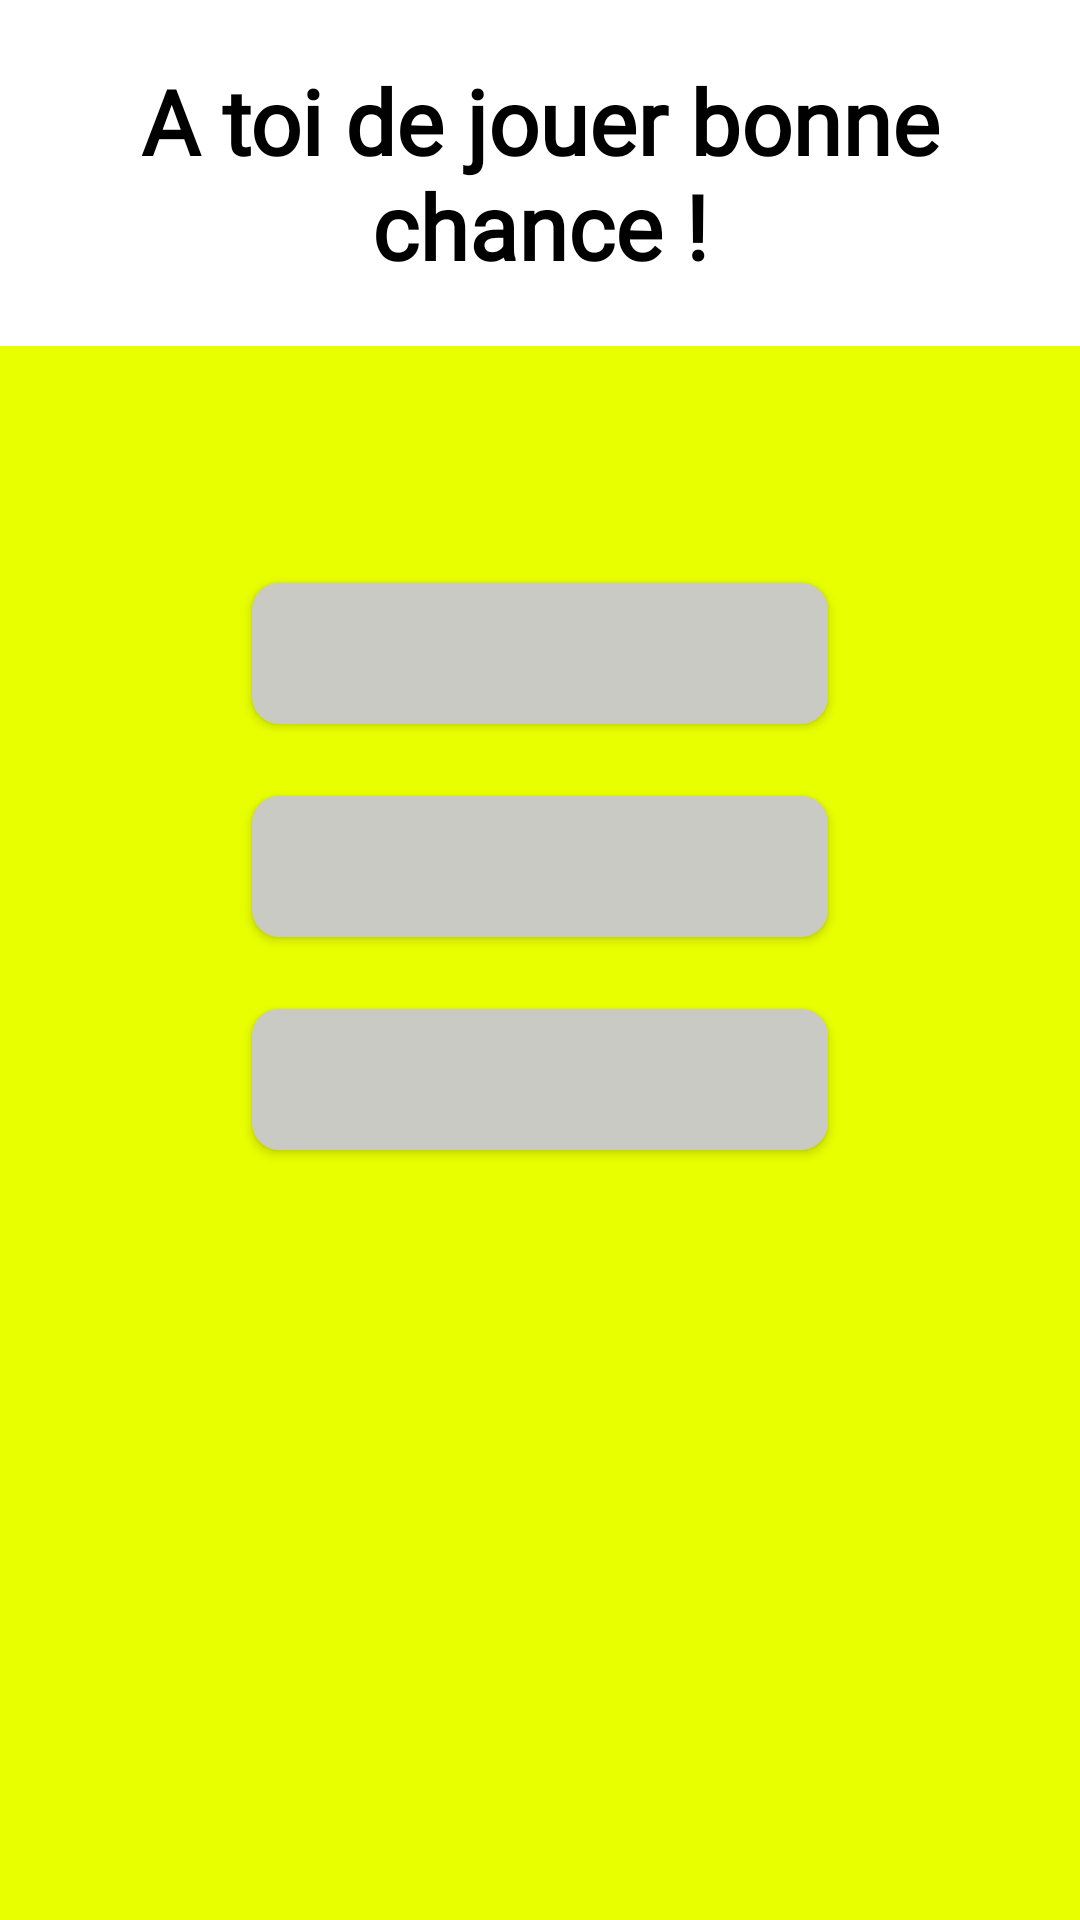

Produce the Android XML layout that renders to this screen, including the resource entries it uses.
<!-- AndroidManifest.xml: application theme myTheme -->
<!-- res/layout/activity_game.xml -->
<?xml version="1.0" encoding="utf-8"?>
<androidx.constraintlayout.widget.ConstraintLayout xmlns:android="http://schemas.android.com/apk/res/android"
    xmlns:app="http://schemas.android.com/apk/res-auto"
    xmlns:tools="http://schemas.android.com/tools"
    android:layout_width="match_parent"
    android:layout_height="match_parent"
    tools:context=".controller.Game">

    <RelativeLayout
        android:layout_width="match_parent"
        android:layout_height="match_parent"
        android:background="@color/yellow">

        <TextView
            android:layout_width="match_parent"
            android:layout_height="wrap_content"
            android:background="@color/white"
            android:textColor="@color/black"
            android:fontFamily="@font/drifttype"
            android:id="@+id/lblGame"
            android:text="@string/txtTitleJouer"
            android:textStyle="bold"
            android:textSize="30sp"
            android:padding="20dp"
            android:gravity="center"/>

        <TextView
            android:layout_width="match_parent"
            android:layout_height="wrap_content"
            android:id="@+id/lblQuestion1"
            android:layout_below="@+id/lblGame"
            android:textColor="@color/black"
            android:textStyle="bold"
            android:textSize="20sp"
            android:padding="20dp"/>

        <Button
            android:layout_width="wrap_content"
            android:layout_height="wrap_content"
            android:id="@+id/btnRepJaune"
            android:layout_centerHorizontal="true"
            android:layout_below="@+id/lblQuestion1"
            android:theme="@style/myTheme.btnReponse"
            android:layout_marginVertical="6sp"/>

        <Button
            android:layout_width="wrap_content"
            android:layout_height="wrap_content"
            android:id="@+id/btnRepBleu"
            android:layout_centerHorizontal="true"
            android:layout_below="@+id/btnRepJaune"
            android:theme="@style/myTheme.btnReponse"
            android:layout_marginVertical="6sp"/>

        <Button
            android:layout_width="wrap_content"
            android:layout_height="wrap_content"
            android:id="@+id/btnRepVert"
            android:layout_centerHorizontal="true"
            android:layout_below="@+id/btnRepBleu"
            android:theme="@style/myTheme.btnReponse"
            android:layout_marginVertical="6sp"/>


    </RelativeLayout>

</androidx.constraintlayout.widget.ConstraintLayout>
<!-- resources referenced by this layout -->
<resources>
  <color name="black">#FF000000</color>
  <color name="white">#FFFFFFFF</color>
  <color name="yellow">#E8FF00</color>
  <string name="txtTitleJouer">A toi de jouer bonne chance !</string>
  <style name="myTheme.btnReponse" parent="myTheme">
          <item name="android:colorButtonNormal">@color/grey</item>
          <item name="colorButtonNormal">@color/grey</item>
          <item name="android:textColor">@color/black</item>
          <item name="android:buttonCornerRadius">9dp</item>
          <item name="android:width">200dp</item>
          <item name="android:padding">20sp</item>
      </style>
  <style name="myTheme" parent="Theme.AppCompat.DayNight.DarkActionBar">
          
          <item name="colorPrimary">@color/purple_500</item>
          <item name="colorPrimaryVariant">@color/black</item>
          <item name="colorOnPrimary">@color/white</item>
          
          <item name="colorSecondary">@color/teal_200</item>
          <item name="colorSecondaryVariant">@color/teal_700</item>
          <item name="colorOnSecondary">@color/black</item>
          
          <item name="android:statusBarColor" tools:targetApi="l">?attr/colorPrimaryVariant</item>
          
          <item name="windowActionBar">false</item>
          <item name="windowNoTitle">true</item>
      </style>
  <color name="grey">#C9CAC4</color>
  <color name="purple_500">#FF6200EE</color>
  <color name="teal_200">#FF03DAC5</color>
  <color name="teal_700">#FF018786</color>
</resources>
